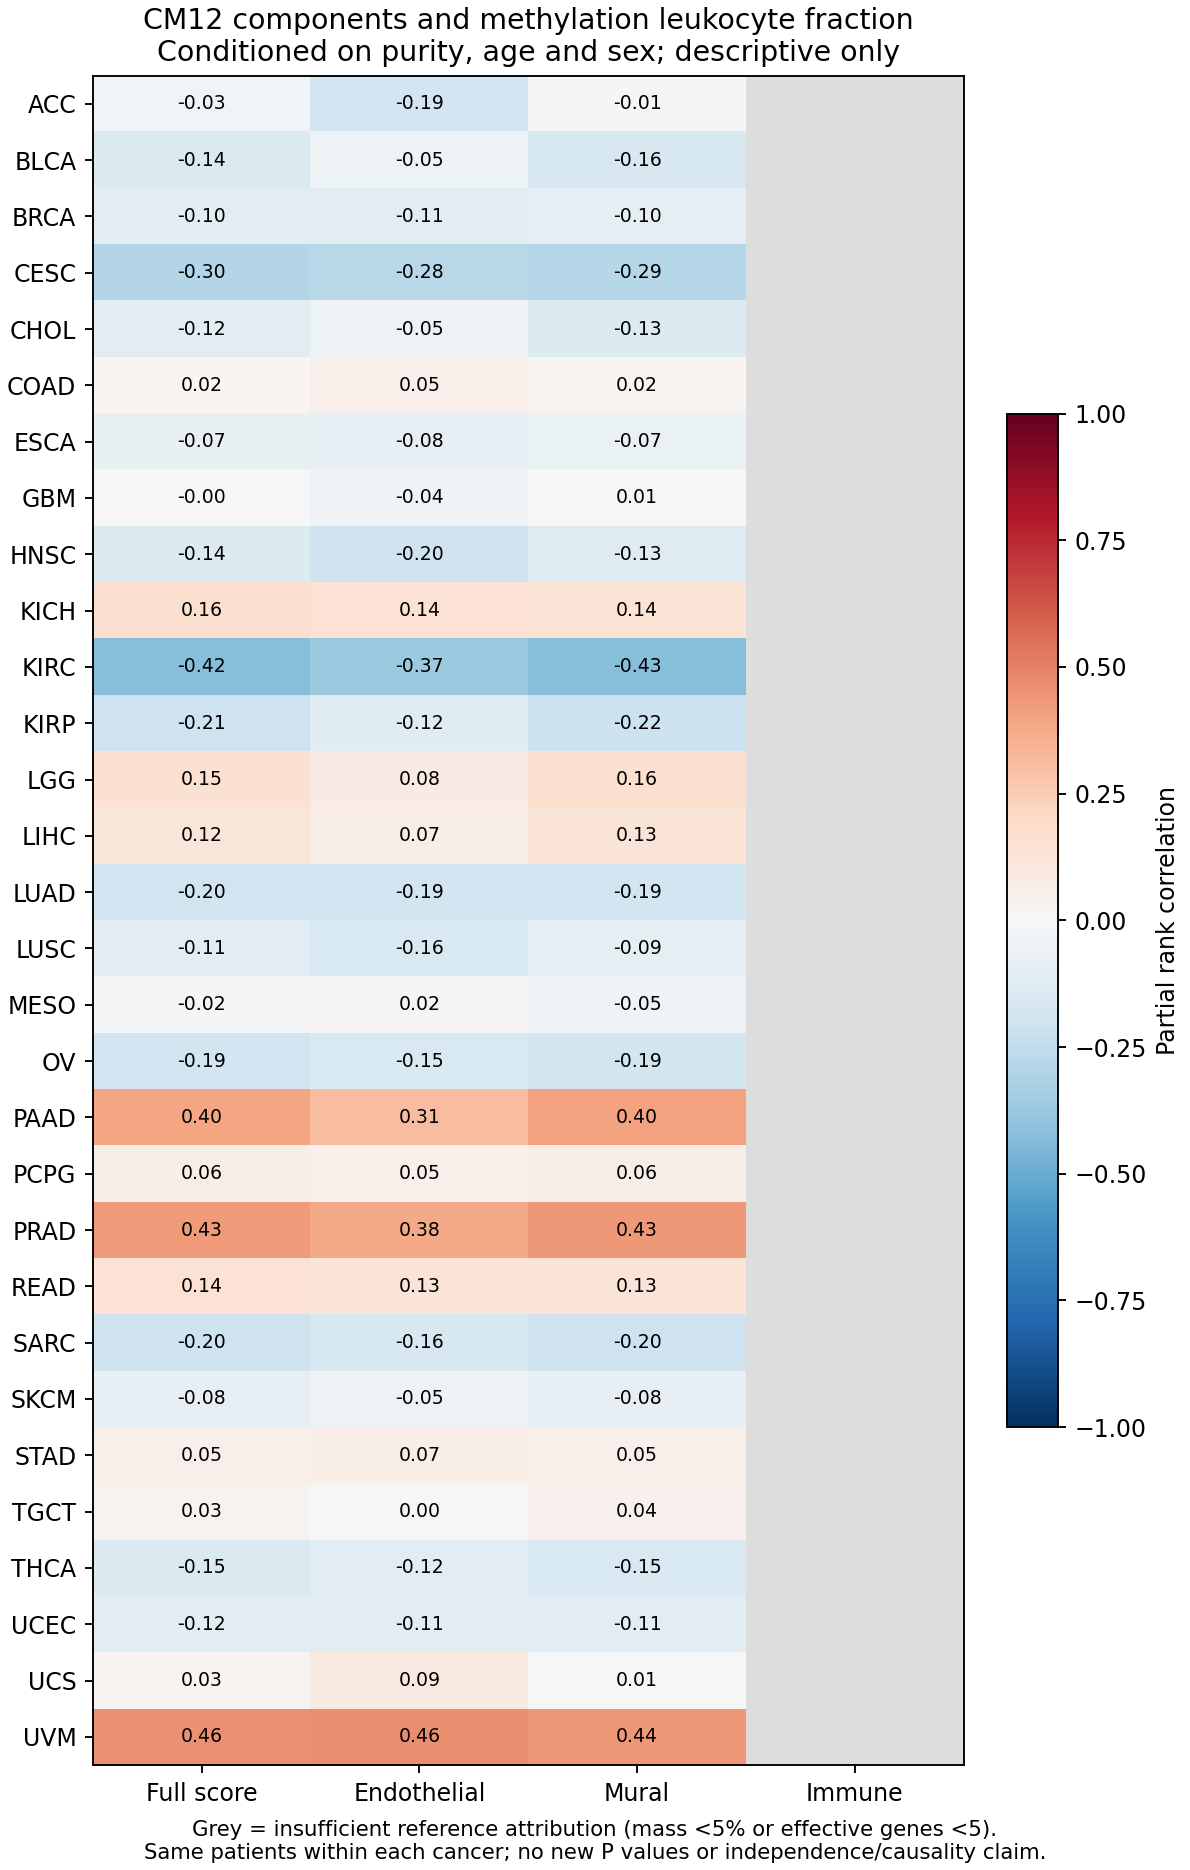

The data file committed next to this chart (first rows):
cancer	branch	cm	component	patients	mean_gene_mass	effective_genes	qualified	partial_spearman	additive_covariance_contribution
ACC	original_network_members	CM12	endothelial	74	0.1374	13.73	True	-0.1909	-0.03883
ACC	original_network_members	CM12	mural	74	0.858	55.15	True	-0.01427	-0.04892
ACC	original_network_members	CM12	other_stromal	74	0.0	0.0	False		0.0
ACC	original_network_members	CM12	immune	74	0.004593	5.412	False		-0.0001095
ACC	original_network_members	CM12	full_score	74	1.0	60.0	True	-0.02929	-0.08786
BLCA	original_network_members	CM12	endothelial	389	0.1374	13.73	True	-0.05435	-0.01079
BLCA	original_network_members	CM12	mural	389	0.858	55.15	True	-0.1598	-0.1358
BLCA	original_network_members	CM12	other_stromal	389	0.0	0.0	False		0.0
BLCA	original_network_members	CM12	immune	389	0.004593	5.412	False		-7.232785584004888e-05
BLCA	original_network_members	CM12	full_score	389	1.0	60.0	True	-0.1416	-0.1467
BRCA	original_network_members	CM12	endothelial	995	0.1374	13.73	True	-0.1072	-0.01695
BRCA	original_network_members	CM12	mural	995	0.858	55.15	True	-0.1012	-0.06541
BRCA	original_network_members	CM12	other_stromal	995	0.0	0.0	False		0.0
BRCA	original_network_members	CM12	immune	995	0.004593	5.412	False		-0.0004538
BRCA	original_network_members	CM12	full_score	995	1.0	60.0	True	-0.1043	-0.08281
CESC	original_network_members	CM12	endothelial	289	0.1374	13.73	True	-0.2794	-0.04644
CESC	original_network_members	CM12	mural	289	0.858	55.15	True	-0.288	-0.2513
CESC	original_network_members	CM12	other_stromal	289	0.0	0.0	False		0.0
CESC	original_network_members	CM12	immune	289	0.004593	5.412	False		-0.001178
CESC	original_network_members	CM12	full_score	289	1.0	60.0	True	-0.2955	-0.2989
CHOL	original_network_members	CM12	endothelial	36	0.1374	13.73	True	-0.04897	-0.01559
CHOL	original_network_members	CM12	mural	36	0.858	55.15	True	-0.1347	-0.1058
CHOL	original_network_members	CM12	other_stromal	36	0.0	0.0	False		0.0
CHOL	original_network_members	CM12	immune	36	0.004593	5.412	False		-0.0004742
CHOL	original_network_members	CM12	full_score	36	1.0	60.0	True	-0.1171	-0.1218
COAD	original_network_members	CM12	endothelial	254	0.1374	13.73	True	0.04874	0.01491
COAD	original_network_members	CM12	mural	254	0.858	55.15	True	0.01987	0.03733
COAD	original_network_members	CM12	other_stromal	254	0.0	0.0	False		0.0
COAD	original_network_members	CM12	immune	254	0.004593	5.412	False		0.000455
COAD	original_network_members	CM12	full_score	254	1.0	60.0	True	0.02293	0.05269
ESCA	original_network_members	CM12	endothelial	158	0.1374	13.73	True	-0.0837	-0.008508
ESCA	original_network_members	CM12	mural	158	0.858	55.15	True	-0.06783	-0.04622
ESCA	original_network_members	CM12	other_stromal	158	0.0	0.0	False		0.0
ESCA	original_network_members	CM12	immune	158	0.004593	5.412	False		-0.0001855
ESCA	original_network_members	CM12	full_score	158	1.0	60.0	True	-0.07315	-0.05491
GBM	original_network_members	CM12	endothelial	115	0.1374	13.73	True	-0.03528	-0.01239
GBM	original_network_members	CM12	mural	115	0.858	55.15	True	0.006516	-0.02263
GBM	original_network_members	CM12	other_stromal	115	0.0	0.0	False		0.0
GBM	original_network_members	CM12	immune	115	0.004593	5.412	False		-0.0008894
GBM	original_network_members	CM12	full_score	115	1.0	60.0	True	-0.001177	-0.03591
HNSC	original_network_members	CM12	endothelial	481	0.1374	13.73	True	-0.2044	-0.03488
HNSC	original_network_members	CM12	mural	481	0.858	55.15	True	-0.1253	-0.1208
HNSC	original_network_members	CM12	other_stromal	481	0.0	0.0	False		0.0
HNSC	original_network_members	CM12	immune	481	0.004593	5.412	False		-0.0004574
HNSC	original_network_members	CM12	full_score	481	1.0	60.0	True	-0.1383	-0.1561
KICH	original_network_members	CM12	endothelial	61	0.1374	13.73	True	0.1429	0.01137
KICH	original_network_members	CM12	mural	61	0.858	55.15	True	0.1397	0.09738
KICH	original_network_members	CM12	other_stromal	61	0.0	0.0	False		0.0
KICH	original_network_members	CM12	immune	61	0.004593	5.412	False		0.0004358
KICH	original_network_members	CM12	full_score	61	1.0	60.0	True	0.1612	0.1092
KIRC	original_network_members	CM12	endothelial	323	0.1374	13.73	True	-0.3717	-0.05085
KIRC	original_network_members	CM12	mural	323	0.858	55.15	True	-0.4277	-0.3321
KIRC	original_network_members	CM12	other_stromal	323	0.0	0.0	False		0.0
KIRC	original_network_members	CM12	immune	323	0.004593	5.412	False		-0.0008208
KIRC	original_network_members	CM12	full_score	323	1.0	60.0	True	-0.4242	-0.3838
KIRP	original_network_members	CM12	endothelial	265	0.1374	13.73	True	-0.1183	-0.02758
KIRP	original_network_members	CM12	mural	265	0.858	55.15	True	-0.2171	-0.2202
KIRP	original_network_members	CM12	other_stromal	265	0.0	0.0	False		0.0
KIRP	original_network_members	CM12	immune	265	0.004593	5.412	False		-0.0005943
KIRP	original_network_members	CM12	full_score	265	1.0	60.0	True	-0.2066	-0.2483
... 90 more rows
